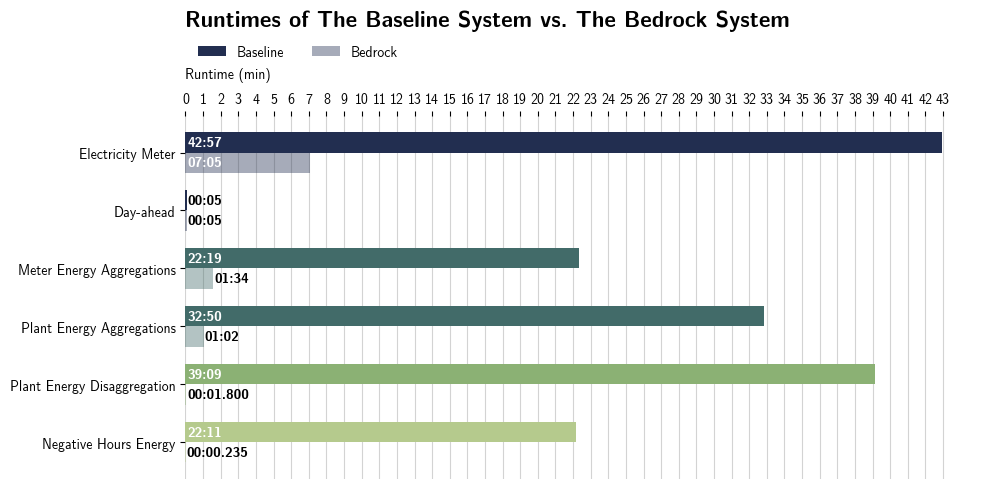

This chart was generated by the following Python code:
from pathlib import Path
import pandas as pd
import numpy as np
import matplotlib.pyplot as plt
import matplotlib
from scipy.interpolate import interp1d


matplotlib.rcParams['font.family'] = 'sans-serif'
matplotlib.rcParams['font.sans-serif'] = ['Latin Modern Sans']
matplotlib.rcParams['font.serif'] = ['Latin Modern Roman']
matplotlib.rcParams['font.monospace'] = ['Latin Modern Mono']

HEIGHT: int = 5
FIG_SIZE: tuple[int, int] = (10, HEIGHT)
PLOT_DPI: int = 300

COLORS = {
    'Electricity Meter': "#222E50",
    'Day-ahead': "#222E50",
    'Meter Energy Aggregations': "#426B69",
    'Plant Energy Aggregations': "#426B69",
    'Plant Energy Disaggregation': "#8BB174",
    'Negative Hours Energy': "#B5CA8D"
}

BASELINE = {
    'Electricity Meter': pd.Timedelta('00:42:57'),
    'Day-ahead': pd.Timedelta('00:00:05'),
    'Meter Energy Aggregations': pd.Timedelta('00:22:19'),
    'Plant Energy Aggregations': pd.Timedelta('00:32:50'),
    'Plant Energy Disaggregation': pd.Timedelta('00:39:09'),
    'Negative Hours Energy': pd.Timedelta('00:22:11')
}

BEDROCK = {
    'Electricity Meter': pd.Timedelta('00:07:05'),
    'Day-ahead': pd.Timedelta('00:00:05'),
    'Meter Energy Aggregations': pd.Timedelta('00:01:34'),
    'Plant Energy Aggregations': pd.Timedelta('00:01:02'),
    'Plant Energy Disaggregation': pd.Timedelta('00:00:01.8'),
    'Negative Hours Energy': pd.Timedelta('00:00:00.235')
}


def plot(
    data_1: dict[str, pd.Timedelta],
    data_2: dict[str, pd.Timedelta],
    colors: dict[str, str],
    title: str,
    file_path: Path
) -> None:
    ks: list[str] = list(data_1.keys())

    v1: list[float] = [data_1[k].total_seconds() / 60 for k in ks]
    v2: list[float] = [data_2[k].total_seconds() / 60 for k in ks]

    def _fmt(td: pd.Timedelta) -> str:
        s_total: float = td.total_seconds()
        m: int = int(s_total) // 60
        s: int = int(s_total) % 60

        if s_total < 5:
            ms: int = int((s_total - int(s_total)) * 1000)
            return f'{m:02d}:{s:02d}.{ms:03d}'
        return f'{m:02d}:{s:02d}'

    fig, ax = plt.subplots(figsize=FIG_SIZE)

    y: np.ndarray = np.arange(len(ks))
    h: float = 0.35

    bars1 = ax.barh(
        y - h / 2,
        v1,
        height=h,
        color=[colors[k] for k in ks],
        label='Baseline'
    )

    bars2 = ax.barh(
        y + h / 2,
        v2,
        height=h,
        color=[colors[k] for k in ks],
        alpha=0.4,
        label='Bedrock'
    )

    ax.set_yticks(y)
    ax.set_yticklabels(ks)
    ax.invert_yaxis()

    ax.set_title(title, loc='left', fontsize=16, fontweight='bold', pad=30)

    ax.set_xlabel('Runtime (min)', loc='left', labelpad=10)
    ax.xaxis.set_label_position('top')
    ax.xaxis.tick_top()

    mx: int = int(max(v1 + v2)) + 1
    ax.set_xticks(range(0, mx + 1, 1))
    ax.xaxis.grid(True, color='lightgray', linewidth=0.8)
    ax.set_axisbelow(True)

    for s in ['top', 'right', 'left', 'bottom']:
        ax.spines[s].set_visible(False)

    pad: float = 0.1
    min_w: float = 3.0

    # labels series 1
    for i, (v, k) in enumerate(zip(v1, ks)):
        td: pd.Timedelta = data_1[k]
        x: float = pad if v > min_w else v + 0.05

        ax.text(
            x,
            y[i] - h / 2,
            _fmt(td),
            va='center',
            ha='left',
            fontweight='bold',
            color='white' if v > min_w else 'black'
        )
    
    def _legend_y(h: float) -> float:
        return -0.21 * h + 2.16

    # labels series 2
    for i, (v, k) in enumerate(zip(v2, ks)):
        td: pd.Timedelta = data_2[k]
        x: float = pad if v > min_w else v + 0.05

        ax.text(
            x,
            y[i] + h / 2,
            _fmt(td),
            va='center',
            ha='left',
            fontweight='bold',
            color='white' if v > min_w else 'black'
        )

    ax.legend(
        loc='upper left',
        bbox_to_anchor=(0, 1.23),
        ncol=2,
        frameon=False
    )

    plt.subplots_adjust(top=0.62)
    plt.tight_layout()
    plt.savefig(file_path, format='png', dpi=PLOT_DPI)
    plt.close(fig)


plot(
    BASELINE,
    BEDROCK,
    COLORS,
    'Runtimes of The Baseline System vs. The Bedrock System',
    Path('chart_system_improvements.png')
)
